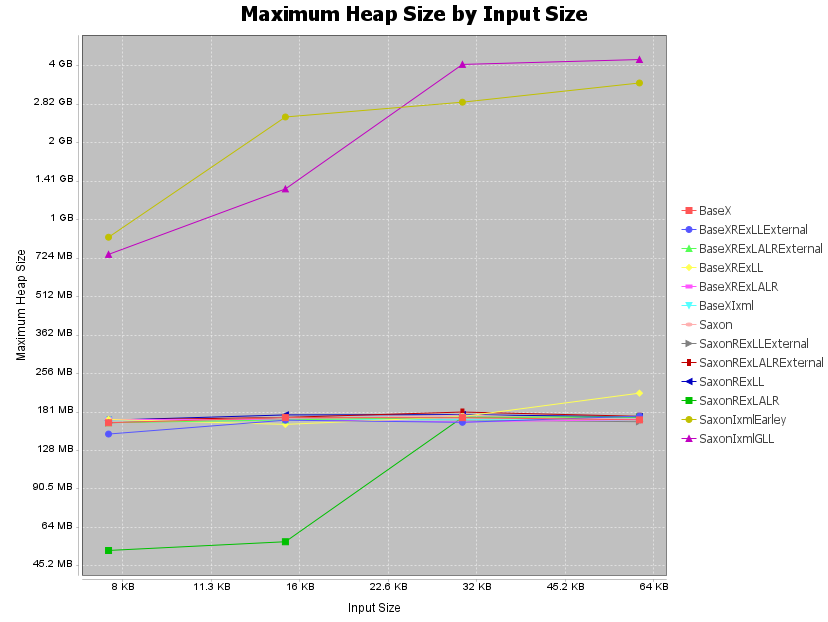

Source data for this figure (header and first rows):
inputSize, BaseX, BaseXRExLLExternal, BaseXRExLALRExternal, BaseXRExLL, BaseXRExLALR, BaseXIxml, Saxon, SaxonRExLLExternal, SaxonRExLALRExternal, SaxonRExLL, SaxonRExLALR, SaxonIxmlEarley, SaxonIxmlGLL
7755, 164.4, 148.4, 164.4, 169.3, 169.1, 168.3, 168.1, 164.2, 168.4, 168.2, 52.0, 874.4, 749
15500, 172.1, 168.2, 168.6, 161.9, 169.1, 168.7, 168.1, 172.5, 172.5, 176.4, 56.25, 2584, 1351
30999, 172, 165, 172.7, 173.8, 165.4, 168.9, 176.1, 168.6, 181, 176.8, 172.5, 2952, 4149
61996, 168.7, 174.5, 173.1, 214.6, 169.2, 168.5, 168.5, 165.8, 174.2, 173.4, 173.2, 3510, 4335
